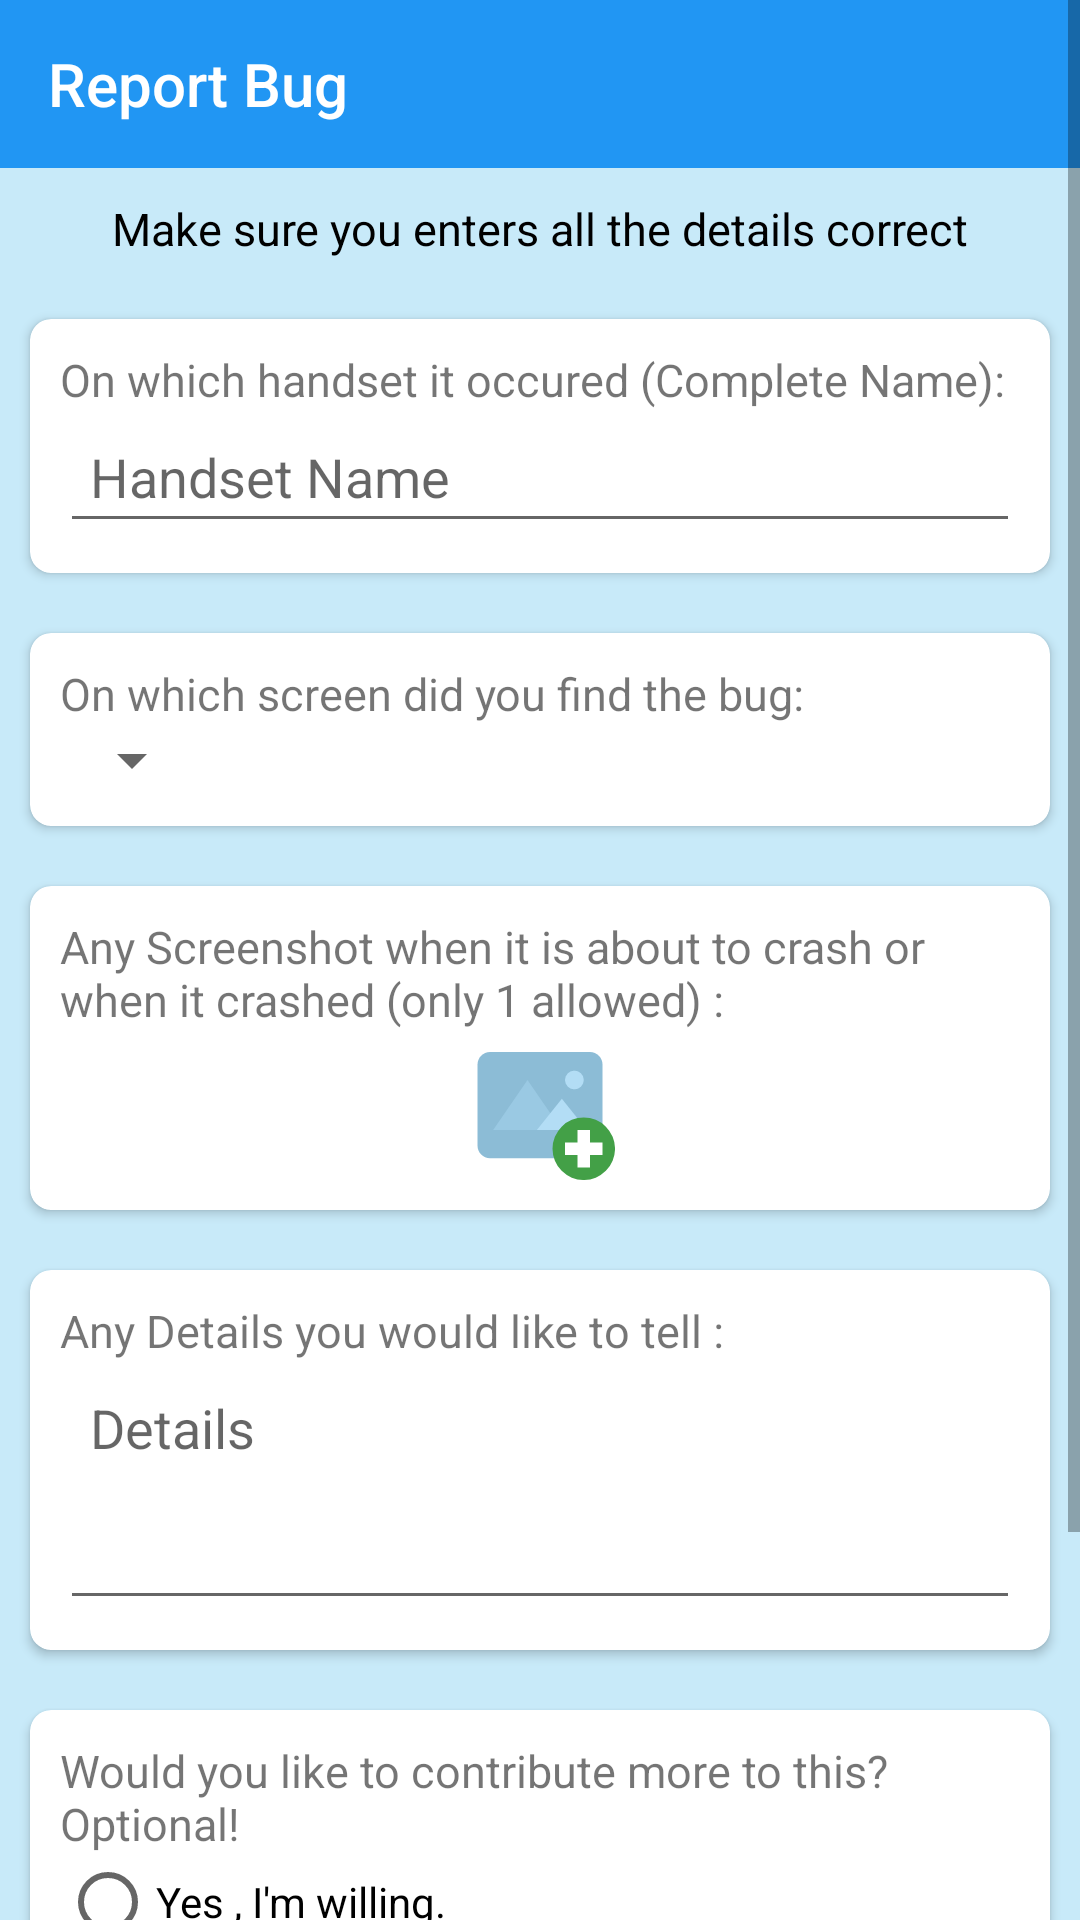

Write the Android layout XML for this screen, with the resource values it uses.
<!-- AndroidManifest.xml: application theme Theme.MyHostelDemo -->
<!-- res/layout/activity_report_bug.xml -->
<?xml version="1.0" encoding="utf-8"?>
<ScrollView xmlns:android="http://schemas.android.com/apk/res/android"
    xmlns:app="http://schemas.android.com/apk/res-auto"
    xmlns:tools="http://schemas.android.com/tools"
    android:layout_width="match_parent"
    android:layout_height="match_parent"
    android:orientation="vertical"
    android:background="#3303A9F4"
    tools:context=".Report_Bug">

    <LinearLayout
        android:layout_width="match_parent"
        android:layout_height="match_parent"
        android:orientation="vertical">

        <androidx.appcompat.widget.Toolbar
            android:layout_width="match_parent"
            android:layout_height="wrap_content"
            android:id="@+id/report_toolbar"
            android:background="@color/cyandark"
            app:title="Report Bug"
            app:titleTextColor="@color/white"
            app:navigationIcon="@drawable/arrow_back"
            />

        <TextView
            android:layout_width="match_parent"
            android:layout_height="wrap_content"
            android:text="Make sure you enters all the details correct"
            android:textSize="15sp"
            android:textColor="@color/black"
            android:textAlignment="center"
            android:padding="10dp"
            />

        <androidx.cardview.widget.CardView
            android:layout_width="match_parent"
            android:layout_height="wrap_content"
            app:cardCornerRadius="7dp"
            android:layout_margin="10dp"
            >

            <LinearLayout
                android:layout_width="match_parent"
                android:layout_height="wrap_content"
                android:orientation="vertical"
                android:layout_margin="10dp"
                >

                <TextView
                    android:layout_width="match_parent"
                    android:layout_height="wrap_content"
                    android:text="On which handset it occured (Complete Name):"
                    android:textSize="15sp"
                    android:textAlignment="textStart"
                    />

                <EditText
                    android:layout_width="match_parent"
                    android:layout_height="wrap_content"
                    android:id="@+id/report_handset"
                    android:hint="Handset Name"
                    android:inputType="text"
                    android:padding="10dp"
                    android:textAlignment="textStart"
                    />

            </LinearLayout>

        </androidx.cardview.widget.CardView>

        <androidx.cardview.widget.CardView
            android:layout_width="match_parent"
            android:layout_height="wrap_content"
            app:cardCornerRadius="7dp"
            android:layout_margin="10dp"
            >

            <LinearLayout
                android:layout_width="match_parent"
                android:layout_height="wrap_content"
                android:orientation="vertical"
                android:layout_margin="10dp"
                >

                <TextView
                    android:layout_width="match_parent"
                    android:layout_height="wrap_content"
                    android:text="On which screen did you find the bug:"
                    android:textSize="15sp"
                    android:textAlignment="textStart"
                    />

                <Spinner
                    android:layout_width="wrap_content"
                    android:layout_height="wrap_content"
                    android:id="@+id/report_screen"
                    android:layout_gravity="start"
                    />

            </LinearLayout>

        </androidx.cardview.widget.CardView>

        <androidx.cardview.widget.CardView
            android:layout_width="match_parent"
            android:layout_height="wrap_content"
            app:cardCornerRadius="7dp"
            android:layout_margin="10dp"
            >

            <LinearLayout
                android:layout_width="match_parent"
                android:layout_height="wrap_content"
                android:orientation="vertical"
                android:layout_margin="10dp"
                >

                <TextView
                    android:layout_width="match_parent"
                    android:layout_height="wrap_content"
                    android:text="Any Screenshot when it is about to crash or when it crashed (only 1 allowed) :"
                    android:textSize="15sp"
                    android:textAlignment="textStart"
                    />

                <TextView
                    android:layout_width="match_parent"
                    android:layout_height="wrap_content"
                    android:id="@+id/report_imageselect"
                    android:text="Selected Images : \n"
                    android:textSize="15sp"
                    android:textAlignment="center"
                    android:visibility="gone"
                    android:ellipsize="marquee"
                    android:singleLine="true"
                    android:layout_marginTop="10dp"
                    android:layout_marginLeft="10dp"
                    android:layout_marginRight="10dp"
                    android:textColor="@color/black"
                    />

                <ImageView
                    android:id="@+id/report_addimage"
                    android:layout_width="50dp"
                    android:layout_height="50dp"
                    android:src="@drawable/add_image"
                    android:layout_gravity="center"
                    android:clickable="true"
                    android:focusable="true"
                    android:background="?selectableItemBackground"
                    />


            </LinearLayout>

        </androidx.cardview.widget.CardView>


        <androidx.cardview.widget.CardView
            android:layout_width="match_parent"
            android:layout_height="wrap_content"
            app:cardCornerRadius="7dp"
            android:layout_margin="10dp"
            >

            <LinearLayout
                android:layout_width="match_parent"
                android:layout_height="wrap_content"
                android:orientation="vertical"
                android:layout_margin="10dp"
                >

                <TextView
                    android:layout_width="match_parent"
                    android:layout_height="wrap_content"
                    android:text="Any Details you would like to tell : "
                    android:textSize="15sp"
                    android:textAlignment="textStart"
                    />

                <EditText
                    android:layout_width="match_parent"
                    android:layout_height="wrap_content"
                    android:id="@+id/report_details"
                    android:hint="Details"
                    android:inputType="textMultiLine"
                    android:padding="10dp"
                    android:gravity="top"
                    android:minLines="3"
                    />

            </LinearLayout>

        </androidx.cardview.widget.CardView>


        <androidx.cardview.widget.CardView
            android:layout_width="match_parent"
            android:layout_height="wrap_content"
            app:cardCornerRadius="7dp"
            android:layout_margin="10dp"
            >

            <LinearLayout
                android:layout_width="match_parent"
                android:layout_height="wrap_content"
                android:orientation="vertical"
                android:layout_margin="10dp"
                >

                <TextView
                    android:layout_width="match_parent"
                    android:layout_height="wrap_content"
                    android:text="Would you like to contribute more to this? Optional!"
                    android:textSize="15sp"
                    android:textAlignment="textStart"
                    />

                <RadioGroup
                    android:layout_width="match_parent"
                    android:layout_height="wrap_content"
                    android:id="@+id/report_radiogroup"
                    >

                    <RadioButton
                        android:layout_width="wrap_content"
                        android:layout_height="wrap_content"
                        android:id="@+id/report_radioyes"
                        android:text="Yes , I'm willing."
                        />

                    <RadioButton
                        android:layout_width="wrap_content"
                        android:layout_height="wrap_content"
                        android:id="@+id/report_radiono"
                        android:text="No , not interested."
                        />

                    <RadioButton
                        android:layout_width="wrap_content"
                        android:layout_height="wrap_content"
                        android:id="@+id/report_radiomaybe"
                        android:text="Maybe , not sure."
                        />

                </RadioGroup>

                <TextView
                    android:layout_width="match_parent"
                    android:layout_height="wrap_content"
                    android:id="@+id/report_radioselect"
                    android:text="No , not interested."
                    android:textSize="15sp"
                    android:textAlignment="center"
                    android:textColor="@color/black"
                    android:visibility="gone"
                    android:layout_margin="10dp"
                    />

            </LinearLayout>

        </androidx.cardview.widget.CardView>

        <Button
            android:layout_width="match_parent"
            android:layout_height="wrap_content"
            android:id="@+id/report_submit"
            android:text="submit"
            android:layout_margin="10dp"
            android:background="@drawable/signin_btn_back"
            android:backgroundTint="#E82160"
            android:foreground="?android:selectableItemBackground"
            />

    </LinearLayout>

</ScrollView>
<!-- resources referenced by this layout -->
<resources>
  <color name="black">#FF000000</color>
  <color name="cyandark">#2196F3</color>
  <color name="white">#FFFFFFFF</color>
  <!-- drawable add_image (drawable) -->
  <vector android:height="100dp" android:viewportHeight="1024"
      android:viewportWidth="1024" android:width="100dp" xmlns:android="http://schemas.android.com/apk/res/android">
      <path android:fillColor="#8CBCD6" android:pathData="M853.3,874.7H170.7c-46.9,0 -85.3,-38.4 -85.3,-85.3V234.7c0,-46.9 38.4,-85.3 85.3,-85.3h682.7c46.9,0 85.3,38.4 85.3,85.3v554.7c0,46.9 -38.4,85.3 -85.3,85.3z"/>
      <path android:fillColor="#B3DDF5" android:pathData="M746.7,341.3m-64,0a64,64 0,1 0,128 0,64 64,0 1,0 -128,0Z"/>
      <path android:fillColor="#9AC9E3" android:pathData="M426.7,341.3L192,682.7h469.3z"/>
      <path android:fillColor="#B3DDF5" android:pathData="M661.3,469.3l-170.7,213.3h341.3z"/>
      <path android:fillColor="#43A047" android:pathData="M810.7,810.7m-213.3,0a213.3,213.3 0,1 0,426.7 0,213.3 213.3,0 1,0 -426.7,0Z"/>
      <path android:fillColor="#FFFFFF" android:pathData="M768,682.7h85.3v256h-85.3z"/>
      <path android:fillColor="#FFFFFF" android:pathData="M682.7,768h256v85.3H682.7z"/>
  </vector>
  <!-- drawable signin_btn_back (drawable) -->
  <?xml version="1.0" encoding="utf-8"?>
  <shape xmlns:android="http://schemas.android.com/apk/res/android">
  
      <corners
          android:radius="25dp"
          />
  
      <solid
          android:color="@color/cyan"/>
  
  </shape>
  <style name="Theme.MyHostelDemo" parent="Theme.AppCompat.DayNight.NoActionBar">
          
          <item name="colorPrimary">@color/cyan</item>
          <item name="colorPrimaryVariant">@color/red</item>
          <item name="colorOnPrimary">@color/cyan</item>
          
          <item name="colorSecondary">@color/teal_200</item>
          <item name="colorSecondaryVariant">@color/teal_700</item>
          <item name="colorOnSecondary">@color/black</item>
          <item name="colorControlActivated">@color/cyan</item>
          <item name="windowActionBar">false</item>
          <item name="windowNoTitle">true</item>
          <item name="android:windowActionBarOverlay">false</item>
          
  
          <item name="android:statusBarColor">@android:color/transparent</item>
          <item name="android:windowTranslucentStatus">true</item>
          <item name="android:windowDrawsSystemBarBackgrounds">true</item>
  
          <item name="textAppearanceTitleLarge">@style/TextAppearance.Material3.TitleLarge</item>
          <item name="textAppearanceTitleMedium">@style/TextAppearance.Material3.TitleMedium</item>
          <item name="textAppearanceTitleSmall">@style/TextAppearance.Material3.TitleSmall</item>
          
      </style>
  <color name="cyan">#D506E1FF</color>
  <color name="red">#FF0000</color>
  <color name="teal_200">#FF03DAC5</color>
  <color name="teal_700">#FF018786</color>
</resources>
